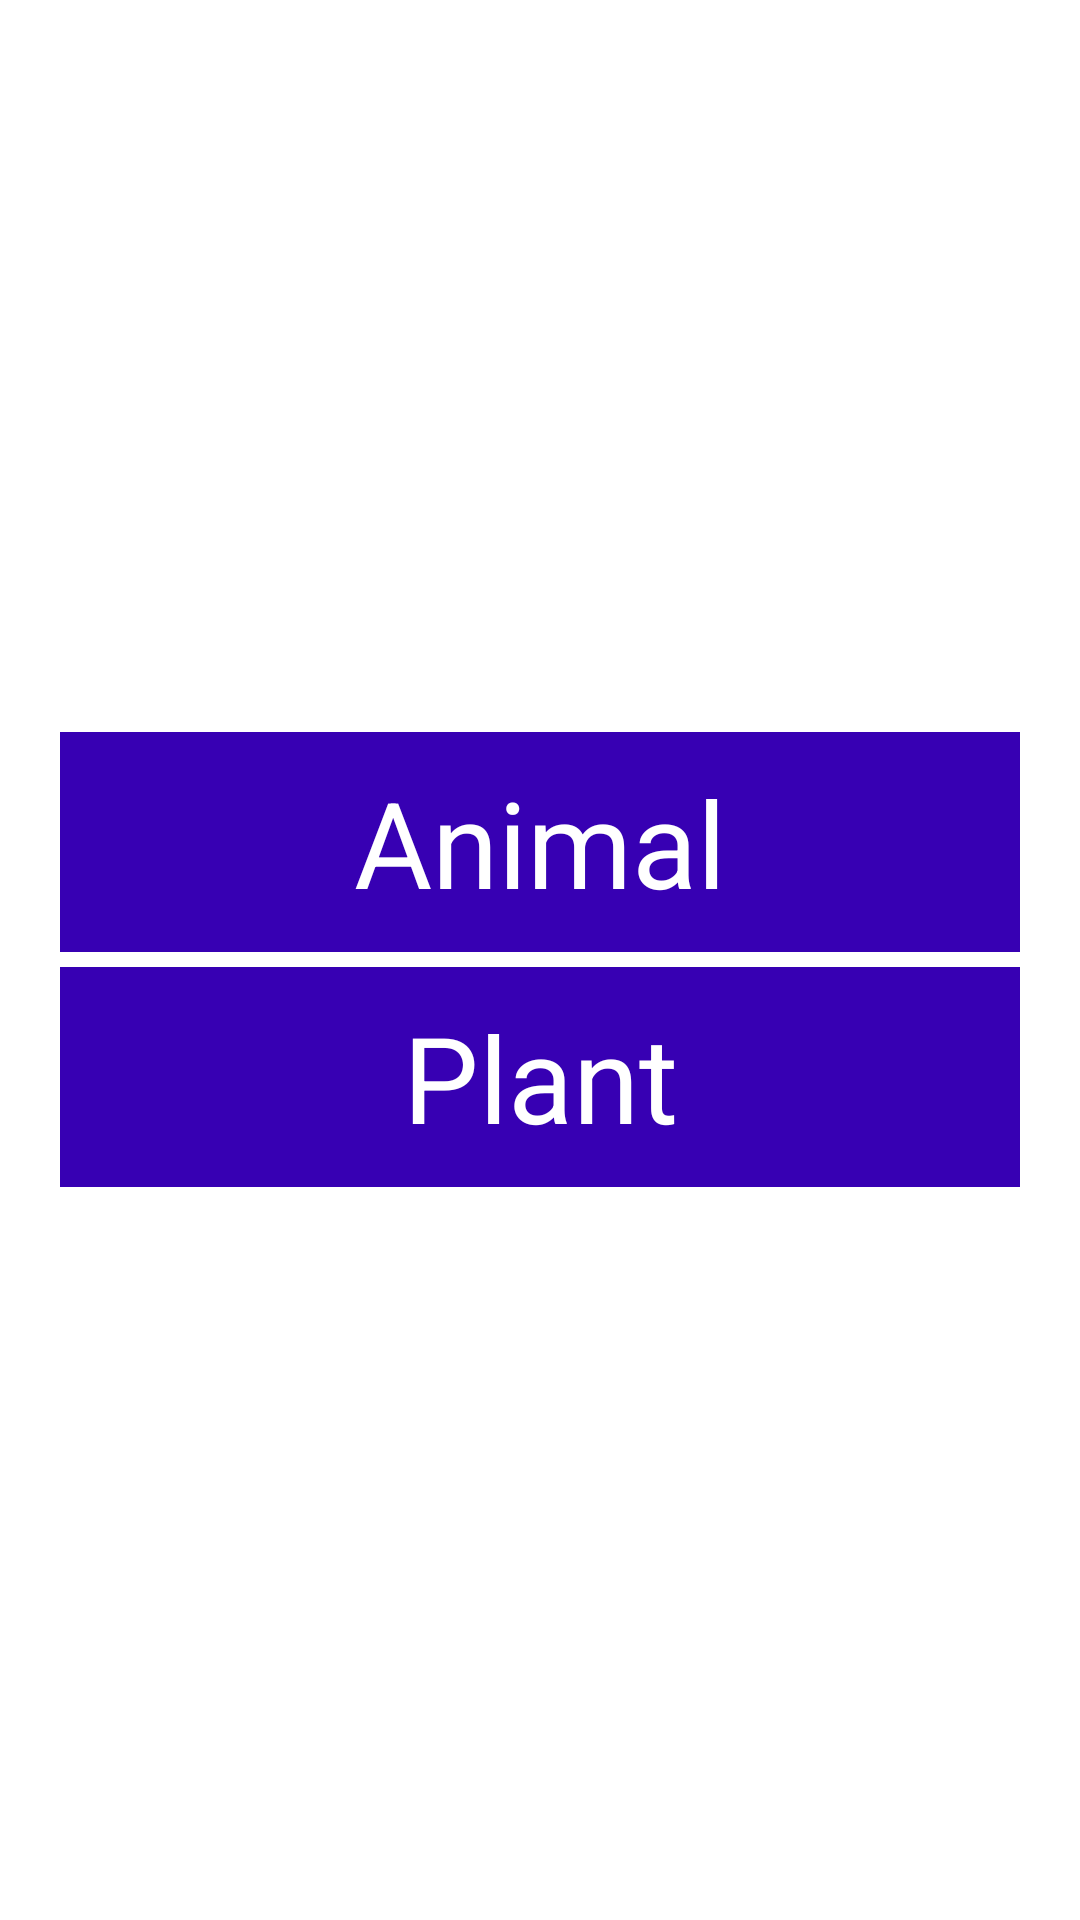

This screen was rendered from an Android layout file. Write that file and the resources it references.
<!-- AndroidManifest.xml: application theme Theme.Lesson9UIK10F -->
<!-- res/layout/frg_m001_topic.xml -->
<?xml version="1.0" encoding="utf-8"?>
<LinearLayout xmlns:android="http://schemas.android.com/apk/res/android"
    android:layout_width="match_parent"
    android:orientation="vertical"
    android:background="@color/white"
    android:layout_height="match_parent"
    android:gravity="center_vertical"
    android:padding="20dp">

    <TextView
        android:id="@+id/tv_animal"
        android:layout_width="match_parent"
        android:layout_height="wrap_content"
        android:background="@color/purple_700"
        android:gravity="center"
        android:padding="10dp"
        android:text="Animal"
        android:textColor="@color/white"
        android:textSize="40sp" />
    <TextView
        android:layout_marginTop="5dp"
        android:id="@+id/tv_plant"
        android:layout_width="match_parent"
        android:layout_height="wrap_content"
        android:background="@color/purple_700"
        android:gravity="center"
        android:padding="10dp"
        android:text="Plant"
        android:textColor="@color/white"
        android:textSize="40sp" />
</LinearLayout>
<!-- resources referenced by this layout -->
<resources>
  <style name="Theme.Lesson9UIK10F" parent="Theme.MaterialComponents.DayNight.DarkActionBar">
          
          <item name="colorPrimary">@color/purple_500</item>
          <item name="colorPrimaryVariant">@color/purple_700</item>
          <item name="colorOnPrimary">@color/white</item>
          
          <item name="colorSecondary">@color/teal_200</item>
          <item name="colorSecondaryVariant">@color/teal_700</item>
          <item name="colorOnSecondary">@color/black</item>
          
          <item name="android:statusBarColor" tools:targetApi="l">?attr/colorPrimaryVariant</item>
          
      </style>
  <!-- not gathered from this repository: default colours our renderer supplied (Android Studio template values) -->
  <color name="purple_500">#FF6200EE</color>
  <color name="purple_700">#FF3700B3</color>
  <color name="teal_200">#FF03DAC5</color>
  <color name="teal_700">#FF018786</color>
  <color name="black">#FF000000</color>
  <color name="white">#FFFFFFFF</color>
</resources>
